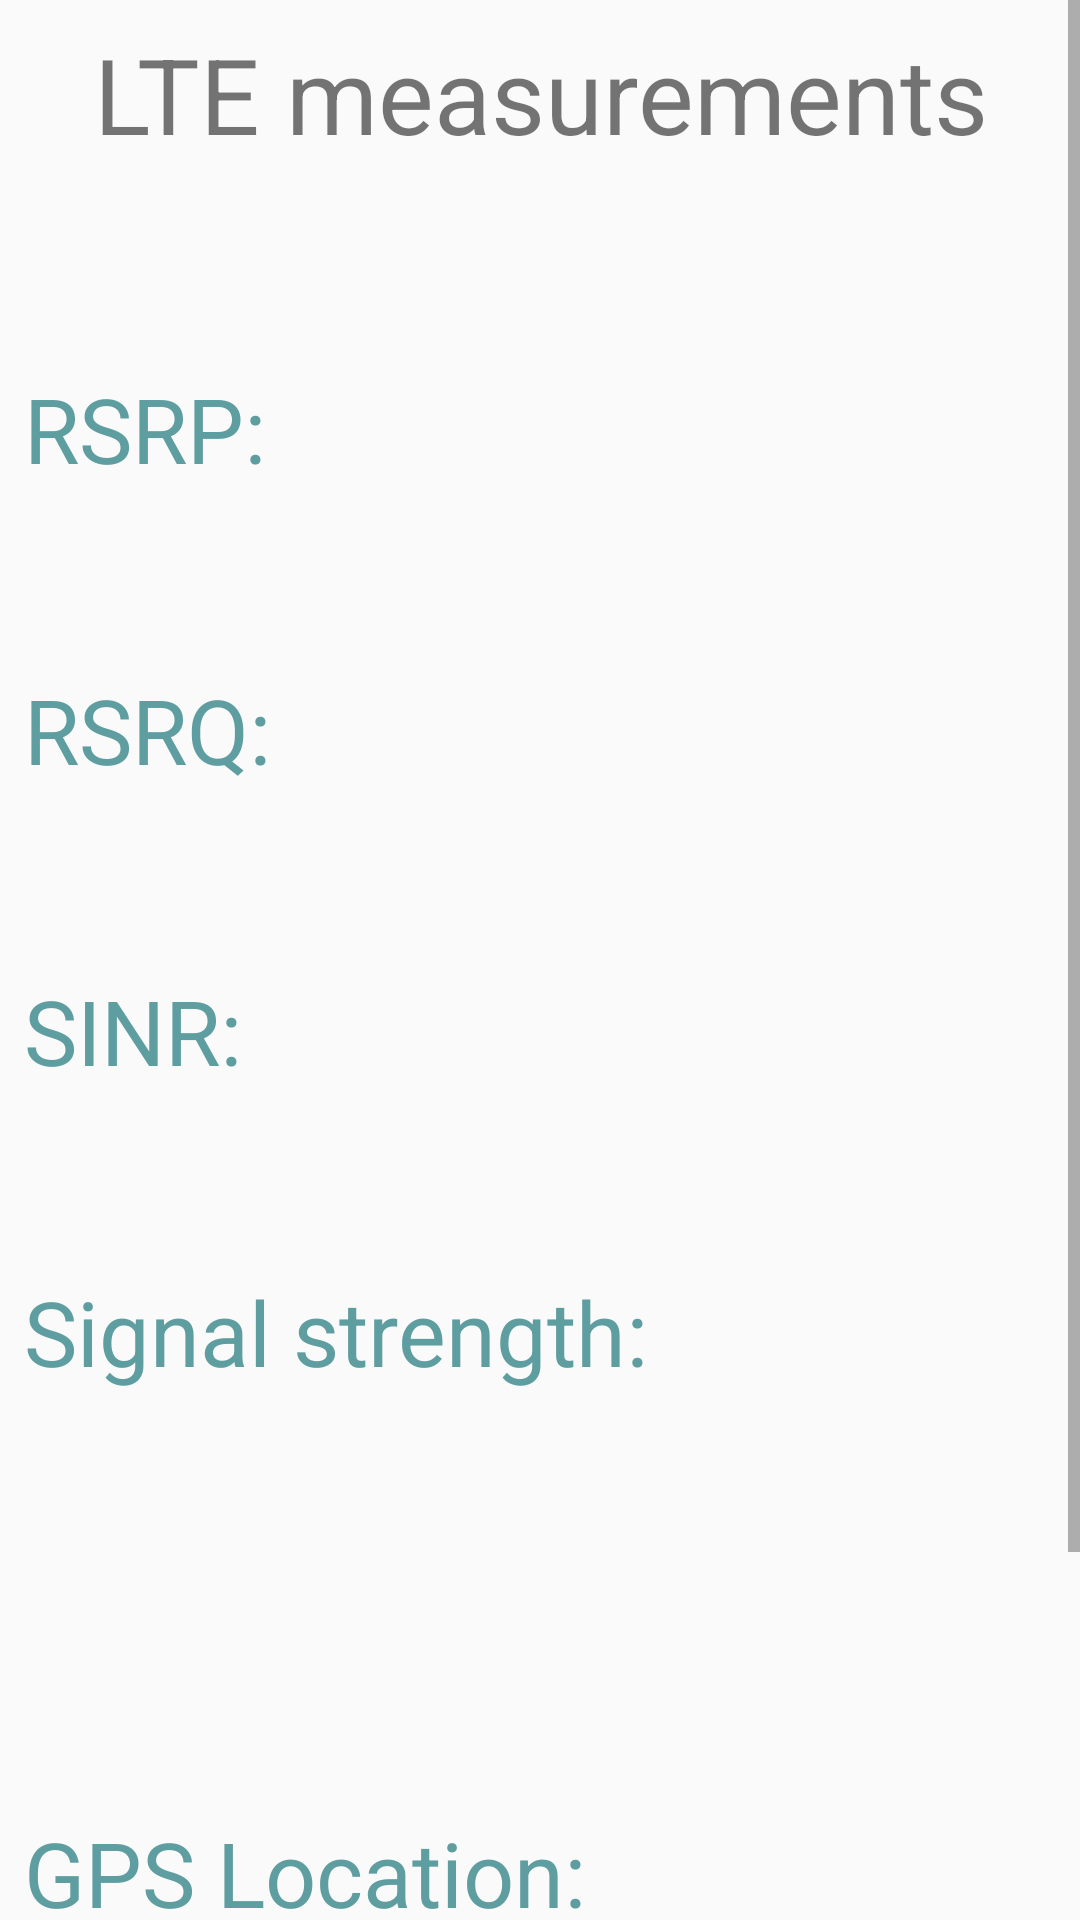

The Android layout XML behind this screen, and the referenced resources:
<!-- AndroidManifest.xml: application theme AppTheme -->
<!-- res/layout/linear.xml -->
<ScrollView
    xmlns:android="http://schemas.android.com/apk/res/android"
    xmlns:app="http://schemas.android.com/apk/res-auto"
    android:layout_height="match_parent"
    android:layout_width="match_parent"
    android:orientation="vertical"
    >
    <LinearLayout
        android:layout_width="match_parent"
        android:layout_height="match_parent"
        android:orientation="vertical"
        >

        <TextView
            android:layout_width="match_parent"
            android:layout_height="wrap_content"
            android:text="LTE measurements"
            android:textSize="35sp"
            android:layout_marginBottom="8dp"
            android:layout_marginTop="8dp"
            android:textAlignment="center"/>



        <LinearLayout
            android:layout_width="match_parent"
            android:layout_height="wrap_content"
            android:orientation="horizontal" >
            <TextView
                android:text="RSRP:"
                android:textColor="#5F9EA0"
                android:layout_width="wrap_content"
                android:layout_height="wrap_content"
                android:layout_marginStart="8dp"
                android:layout_marginTop="60dp"
                android:layout_marginEnd="8dp"
                android:textSize="30sp" />
            <TextView
                android:id="@+id/rsrp"
                android:layout_width="wrap_content"
                android:layout_height="wrap_content"
                android:layout_marginStart="8dp"
                android:layout_marginTop="60dp"
                android:layout_marginEnd="8dp"
                android:textSize="30sp"
                />
        </LinearLayout>
        <LinearLayout
            android:layout_width="match_parent"
            android:layout_height="wrap_content"
            android:orientation="horizontal" >
            <TextView
                android:text="RSRQ:"
                android:textColor="#5F9EA0"
                android:layout_width="wrap_content"
                android:layout_height="wrap_content"
                android:layout_marginStart="8dp"
                android:layout_marginTop="60dp"
                android:layout_marginEnd="8dp"
                android:textSize="30sp" />
            <TextView
                android:id="@+id/rsrq"
                android:layout_width="wrap_content"
                android:layout_height="wrap_content"
                android:layout_marginStart="8dp"
                android:layout_marginTop="60dp"
                android:layout_marginEnd="8dp"
                android:textSize="30sp"
                />
        </LinearLayout>
        <LinearLayout
            android:layout_width="match_parent"
            android:layout_height="wrap_content"
            android:orientation="horizontal" >
            <TextView
                android:text="SINR:"
                android:textColor="#5F9EA0"
                android:layout_width="wrap_content"
                android:layout_height="wrap_content"
                android:layout_marginStart="8dp"
                android:layout_marginTop="60dp"
                android:layout_marginEnd="8dp"
                android:textSize="30sp" />
            <TextView
                android:id="@+id/sinr"
                android:layout_width="wrap_content"
                android:layout_height="wrap_content"
                android:layout_marginStart="8dp"
                android:layout_marginTop="60dp"
                android:layout_marginEnd="8dp"
                android:textSize="30sp"
                />
        </LinearLayout>

        <LinearLayout
            android:layout_width="match_parent"
            android:layout_height="wrap_content"
            android:orientation="horizontal" >
            <TextView
                android:text="Signal strength:"
                android:textColor="#5F9EA0"
                android:layout_width="wrap_content"
                android:layout_height="wrap_content"
                android:layout_marginStart="8dp"
                android:layout_marginTop="60dp"
                android:layout_marginEnd="8dp"
                android:textSize="30sp" />


            <TextView
                android:id="@+id/lte_sig"
                android:layout_width="wrap_content"
                android:layout_height="wrap_content"
                android:layout_marginStart="8dp"
                android:layout_marginTop="60dp"
                android:layout_marginEnd="8dp"
                android:textSize="30sp"
                />
        </LinearLayout>

        <LinearLayout
            android:layout_width="match_parent"
            android:layout_height="wrap_content"
            android:orientation="vertical">

            <TextView
                android:layout_width="wrap_content"
                android:layout_height="wrap_content"
                android:layout_marginStart="8dp"
                android:layout_marginTop="140dp"
                android:layout_marginEnd="8dp"
                android:text="GPS Location:"
                android:textColor="#5F9EA0"
                android:textSize="30sp" />

            <TextView
                android:id="@+id/GPS_location"
                android:layout_width="wrap_content"
                android:layout_height="wrap_content"
                android:layout_marginStart="8dp"
                android:layout_marginTop="4dp"
                android:layout_marginEnd="8dp"
                android:textSize="30sp" />

            <Button
                android:id="@+id/ll"
                android:layout_width="wrap_content"
                android:layout_height="55dp"
                android:layout_alignParentRight="true"
                android:text="view all"
                android:textAllCaps="true"
                android:textColor="#FFFFFF"
                android:textSize="15sp"

                />

            <Button
                android:id="@+id/button"
                android:layout_width="match_parent"
                android:layout_height="wrap_content"
                android:text="Button" />

        </LinearLayout>


    </LinearLayout>
</ScrollView>
<!-- resources referenced by this layout -->
<resources>
  <style name="AppTheme" parent="Theme.AppCompat.Light.DarkActionBar">
          
          <item name="colorPrimary">#5F9EA0</item>
          <item name="colorAccent">@color/tan_background</item>
      </style>
  <color name="tan_background">#E3F2FD</color>
</resources>
